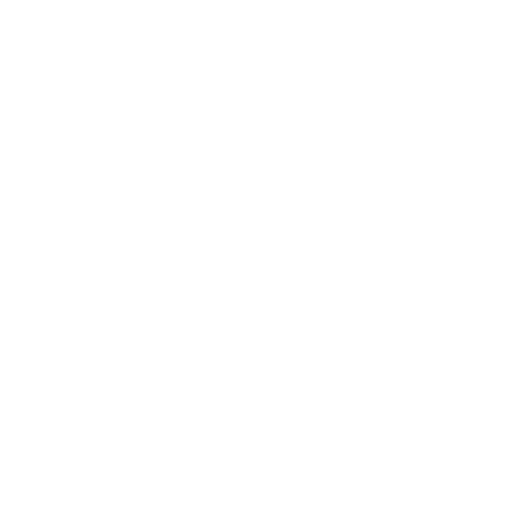
t = 0.00 s
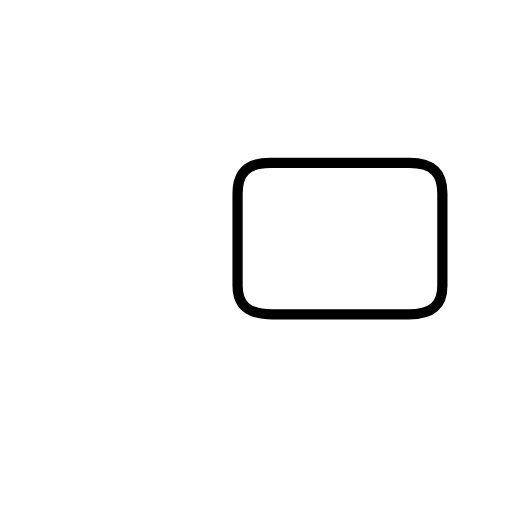
t = 1.95 s
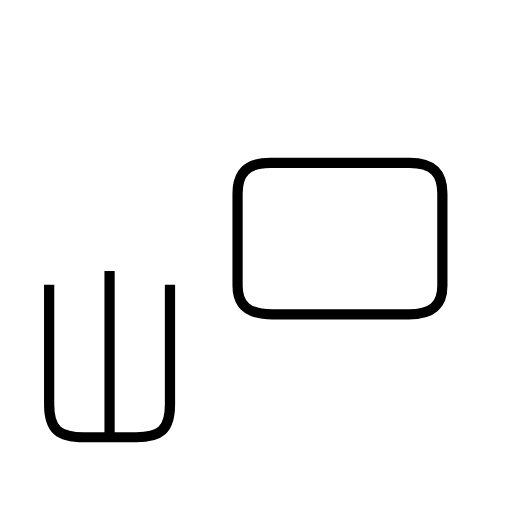
t = 3.61 s
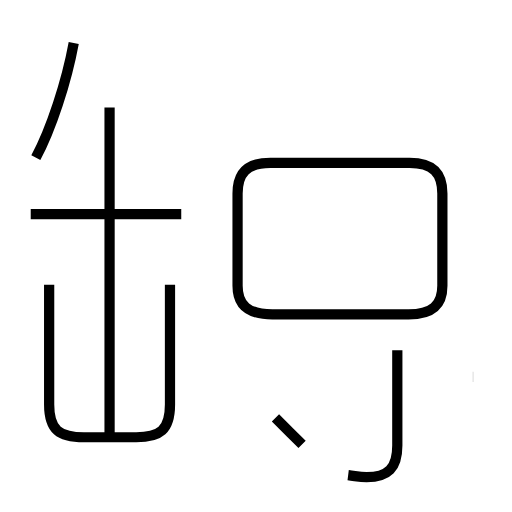
t = 5.48 s
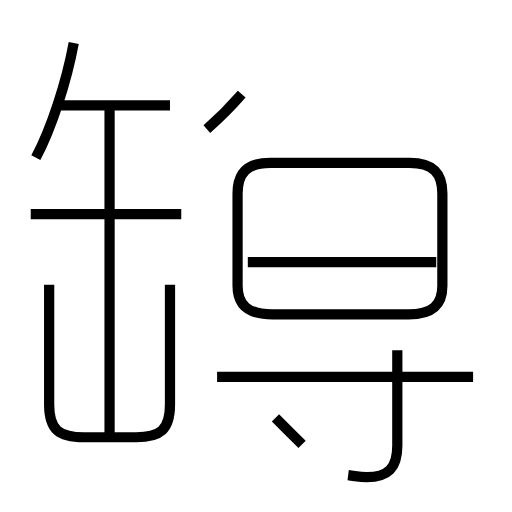
t = 7.26 s
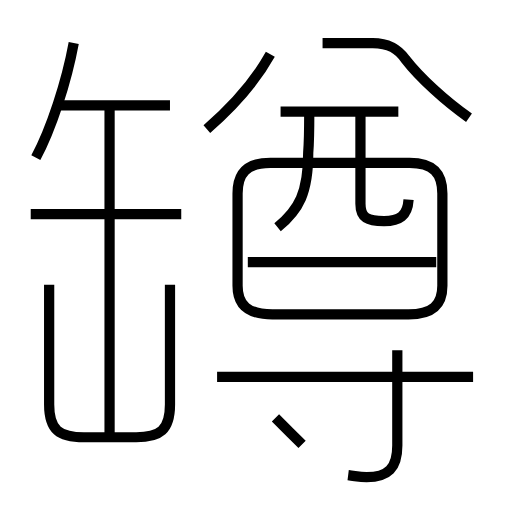
t = 9.09 s

The animated SVG that drew these frames (rendered in a browser with its animation timeline set to each time). Animation: 15 SMIL elements (animate=15); one cycle of 9.09 s.

<?xml version='1.0' encoding='utf-8'?>
<svg viewBox="0.0 -6.0 50.0 50.0" version="1.1" xmlns="http://www.w3.org/2000/svg"><rect x="-1000" y="-1000" width="2000" height="2000" stroke="white" fill="white" /><g style="fill:none;stroke:#000000;stroke-width:1"><path d="M 26.6 -13.3 L 39.9 -13.3 C 42.2 -13.3 43.2 -14.2 43.2 -16.1 L 43.2 -25.1 C 43.2 -27.1 42.3 -28.1 40.0 -28.1 L 26.4 -28.1 C 24.1 -28.1 23.2 -27.1 23.2 -25.1 L 23.2 -16.1 C 23.2 -14.2 24.2 -13.3 26.6 -13.3 Z " transform="translate(0.0 38.0)" stroke-dasharray="65.1121838441219" stroke-dashoffset="65.1121838441219"><animate attributeName="stroke-dashoffset" from="65.1121838441219" to="0" dur="1.9533655153236569s" begin="0s; anim_end.end" fill="freeze" id="anim0" /></path><path d="M 4.8 -16.2 L 4.8 -4.5 C 4.8 -2.0 5.8 -1.3 8.2 -1.3 L 13.3 -1.3 C 15.6 -1.3 16.6 -2.0 16.6 -4.5 L 16.6 -16.2 " transform="translate(0.0 38.0)" stroke-dasharray="39.37543846873963" stroke-dashoffset="39.37543846873963"><animate attributeName="stroke-dashoffset" from="39.37543846873963" to="0" dur="1.181263154062189s" begin="anim0.end" fill="freeze" id="anim1" /></path><path d="M 10.7 -1.6 L 10.7 -33.5 " transform="translate(0.0 38.0)" stroke-dasharray="31.9" stroke-dashoffset="31.9"><animate attributeName="stroke-dashoffset" from="31.9" to="0" dur="0.957s" begin="anim1.end" fill="freeze" id="anim2" /></path><path d="M 29.5 -0.6 C 28.7 -1.4 27.6 -2.5 26.9 -3.2 " transform="translate(0.0 38.0)" stroke-dasharray="3.6769552621700483" stroke-dashoffset="3.6769552621700483"><animate attributeName="stroke-dashoffset" from="3.6769552621700483" to="0" dur="0.11030865786510144s" begin="anim2.end" fill="freeze" id="anim3" /></path><path d="M 17.7 -23.1 L 3.0 -23.1 " transform="translate(0.0 38.0)" stroke-dasharray="14.7" stroke-dashoffset="14.7"><animate attributeName="stroke-dashoffset" from="14.7" to="0" dur="0.44099999999999995s" begin="anim3.end" fill="freeze" id="anim4" /></path><path d="M 3.5 -28.6 C 5.0 -31.4 6.5 -36.0 7.2 -39.8 " transform="translate(0.0 38.0)" stroke-dasharray="11.833963868713424" stroke-dashoffset="11.833963868713424"><animate attributeName="stroke-dashoffset" from="11.833963868713424" to="0" dur="0.3550189160614027s" begin="anim4.end" fill="freeze" id="anim5" /></path><path d="M 34.0 2.4 C 34.8 2.5 35.1 2.6 35.8 2.6 C 37.9 2.6 38.8 1.7 38.8 -0.5 L 38.8 -9.8 " transform="translate(0.0 38.0)" stroke-dasharray="16.120718099947005" stroke-dashoffset="16.120718099947005"><animate attributeName="stroke-dashoffset" from="16.120718099947005" to="0" dur="0.48362154299841015s" begin="anim5.end" fill="freeze" id="anim6" /></path><path d="M 46.2 -7.2 L 21.2 -7.2 " transform="translate(0.0 38.0)" stroke-dasharray="25.000000000000004" stroke-dashoffset="25.000000000000004"><animate attributeName="stroke-dashoffset" from="25.000000000000004" to="0" dur="0.7500000000000001s" begin="anim6.end" fill="freeze" id="anim7" /></path><path d="M 16.6 -33.7 L 5.7 -33.7 " transform="translate(0.0 38.0)" stroke-dasharray="10.900000000000002" stroke-dashoffset="10.900000000000002"><animate attributeName="stroke-dashoffset" from="10.900000000000002" to="0" dur="0.32700000000000007s" begin="anim7.end" fill="freeze" id="anim8" /></path><path d="M 42.6 -18.4 L 24.2 -18.4 " transform="translate(0.0 38.0)" stroke-dasharray="18.400000000000002" stroke-dashoffset="18.400000000000002"><animate attributeName="stroke-dashoffset" from="18.400000000000002" to="0" dur="0.552s" begin="anim8.end" fill="freeze" id="anim9" /></path><path d="M 20.2 -31.4 C 22.4 -33.3 24.9 -36.0 26.4 -38.7 " transform="translate(0.0 38.0)" stroke-dasharray="9.62251919524094" stroke-dashoffset="9.62251919524094"><animate attributeName="stroke-dashoffset" from="9.62251919524094" to="0" dur="0.2886755758572282s" begin="anim9.end" fill="freeze" id="anim10" /></path><path d="M 39.9 -24.5 C 39.8 -22.9 39.0 -22.4 37.5 -22.4 C 35.9 -22.4 35.2 -22.7 35.2 -24.1 L 35.2 -32.9 " transform="translate(0.0 38.0)" stroke-dasharray="15.804252822266792" stroke-dashoffset="15.804252822266792"><animate attributeName="stroke-dashoffset" from="15.804252822266792" to="0" dur="0.47412758466800375s" begin="anim10.end" fill="freeze" id="anim11" /></path><path d="M 38.9 -33.1 L 27.4 -33.1 " transform="translate(0.0 38.0)" stroke-dasharray="11.5" stroke-dashoffset="11.5"><animate attributeName="stroke-dashoffset" from="11.5" to="0" dur="0.345s" begin="anim11.end" fill="freeze" id="anim12" /></path><path d="M 45.8 -32.5 C 43.5 -34.1 41.0 -36.4 39.6 -38.2 C 38.9 -39.2 38.0 -39.8 36.4 -39.8 L 31.5 -39.8 " transform="translate(0.0 38.0)" stroke-dasharray="17.093902671468765" stroke-dashoffset="17.093902671468765"><animate attributeName="stroke-dashoffset" from="17.093902671468765" to="0" dur="0.5128170801440629s" begin="anim12.end" fill="freeze" id="anim13" /></path><path d="M 30.2 -32.9 C 30.2 -32.5 30.2 -30.4 30.1 -29.1 C 30.1 -25.2 29.2 -23.5 27.1 -21.8" transform="translate(0.0 38.0)" stroke-dasharray="12.037758449551552" stroke-dashoffset="12.037758449551552"><animate attributeName="stroke-dashoffset" from="12.037758449551552" to="0" dur="0.36113275348654655s" begin="anim13.end" fill="freeze" id="anim_end" /></path></g></svg>
